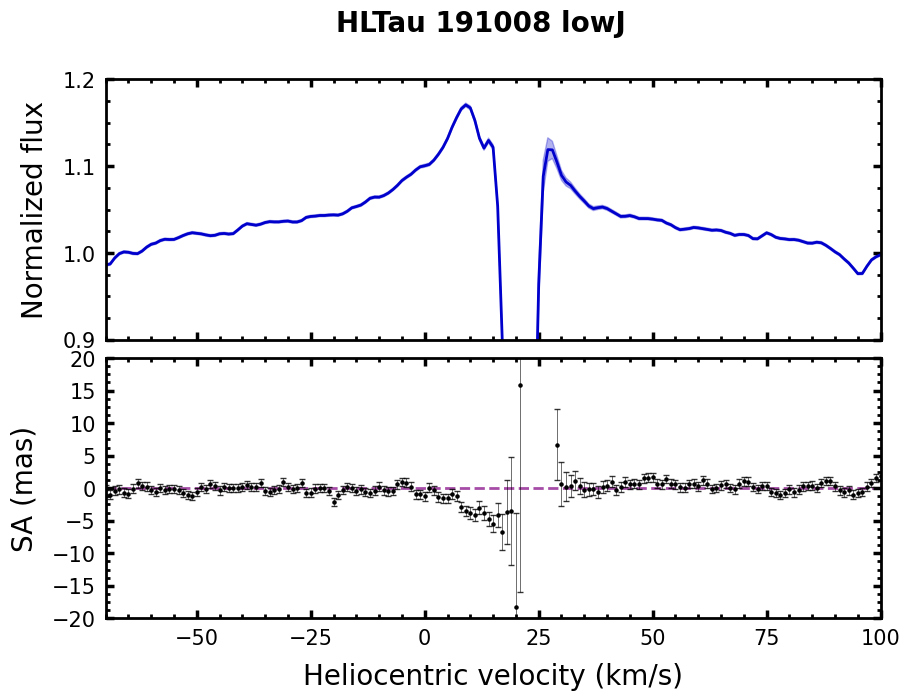

The data file committed next to this chart (first rows):
# Stacked over transitions
#['P1', 'P2', 'P3', 'P4', 'P5', 'P6', 'P7', 'P8', 'P9', 'P10', 'P11', 'P12', 'P13', 'P14', 'R1', 'R2', 'R3', 'R4', 'R5', 'R6', 'R7', 'R8', 'R10', 'R11'
Vhelio, flux, err_flux, SA, err_SA
-150, 0.9861, 0.0014, 0.600, 0.681
-149, 0.9871, 0.0014, 1.488, 0.678
-148, 0.9893, 0.0014, 1.262, 0.668
-147, 0.9915, 0.0014, 0.338, 0.670
-146, 0.9930, 0.0014, -0.152, 0.671
-145, 0.9936, 0.0014, -0.258, 0.672
-144, 0.9960, 0.0014, 0.423, 0.668
-143, 0.9959, 0.0014, 0.266, 0.669
-142, 0.9930, 0.0014, -1.108, 0.676
-141, 0.9915, 0.0014, -1.407, 0.683
-140, 0.9920, 0.0015, -1.581, 0.683
-139, 0.9944, 0.0015, -1.378, 0.679
-138, 0.9968, 0.0015, 0.911, 0.677
-137, 0.9975, 0.0014, 1.346, 0.687
-136, 0.9960, 0.0014, 0.541, 0.687
-135, 0.9941, 0.0014, -0.434, 0.676
-134, 0.9947, 0.0014, -0.747, 0.674
-133, 0.9962, 0.0014, -0.459, 0.660
-132, 0.9968, 0.0014, -0.121, 0.642
-131, 0.9959, 0.0014, -0.056, 0.637
-130, 0.9954, 0.0014, 0.984, 0.638
-129, 0.9954, 0.0014, 0.028, 0.646
-128, 0.9949, 0.0014, -0.382, 0.639
-127, 0.9939, 0.0013, -0.864, 0.632
-126, 0.9938, 0.0013, -1.165, 0.619
-125, 0.9951, 0.0013, -0.401, 0.611
-124, 0.9958, 0.0013, -0.848, 0.609
-123, 0.9963, 0.0013, -0.504, 0.606
-122, 0.9964, 0.0013, 0.173, 0.604
-121, 0.9964, 0.0013, 0.375, 0.612
-120, 0.9966, 0.0013, 0.375, 0.617
-119, 0.9963, 0.0013, 0.840, 0.618
-118, 0.9957, 0.0013, 1.053, 0.613
-117, 0.9961, 0.0013, 0.192, 0.612
-116, 0.9980, 0.0013, -0.070, 0.606
-115, 0.9985, 0.0013, -0.323, 0.596
-114, 0.9969, 0.0013, -0.246, 0.603
-113, 0.9965, 0.0013, 0.914, 0.607
-112, 0.9975, 0.0013, 0.285, 0.612
-111, 0.9983, 0.0013, -0.501, 0.612
-110, 0.9966, 0.0013, -0.142, 0.620
-109, 0.9935, 0.0013, 0.170, 0.628
-108, 0.9917, 0.0013, 0.205, 0.637
-107, 0.9923, 0.0013, -0.147, 0.630
-106, 0.9950, 0.0013, 0.189, 0.631
-105, 0.9969, 0.0013, 0.225, 0.627
-104, 0.9962, 0.0013, 0.883, 0.628
-103, 0.9966, 0.0013, 0.136, 0.627
-102, 0.9973, 0.0013, -0.592, 0.623
-101, 0.9980, 0.0013, 0.308, 0.625
-100, 0.9989, 0.0013, 0.201, 0.626
-99.00, 1, 0.0013, 0.226, 0.619
-98.00, 1.001, 0.0013, -0.783, 0.624
-97.00, 1.002, 0.0013, -1.094, 0.633
-96.00, 1.002, 0.0013, -0.291, 0.638
-95.00, 1.002, 0.0014, -0.220, 0.631
-94.00, 1.003, 0.0014, -0.005, 0.624
-93.00, 1.003, 0.0014, 0.282, 0.624
... 243 more rows
